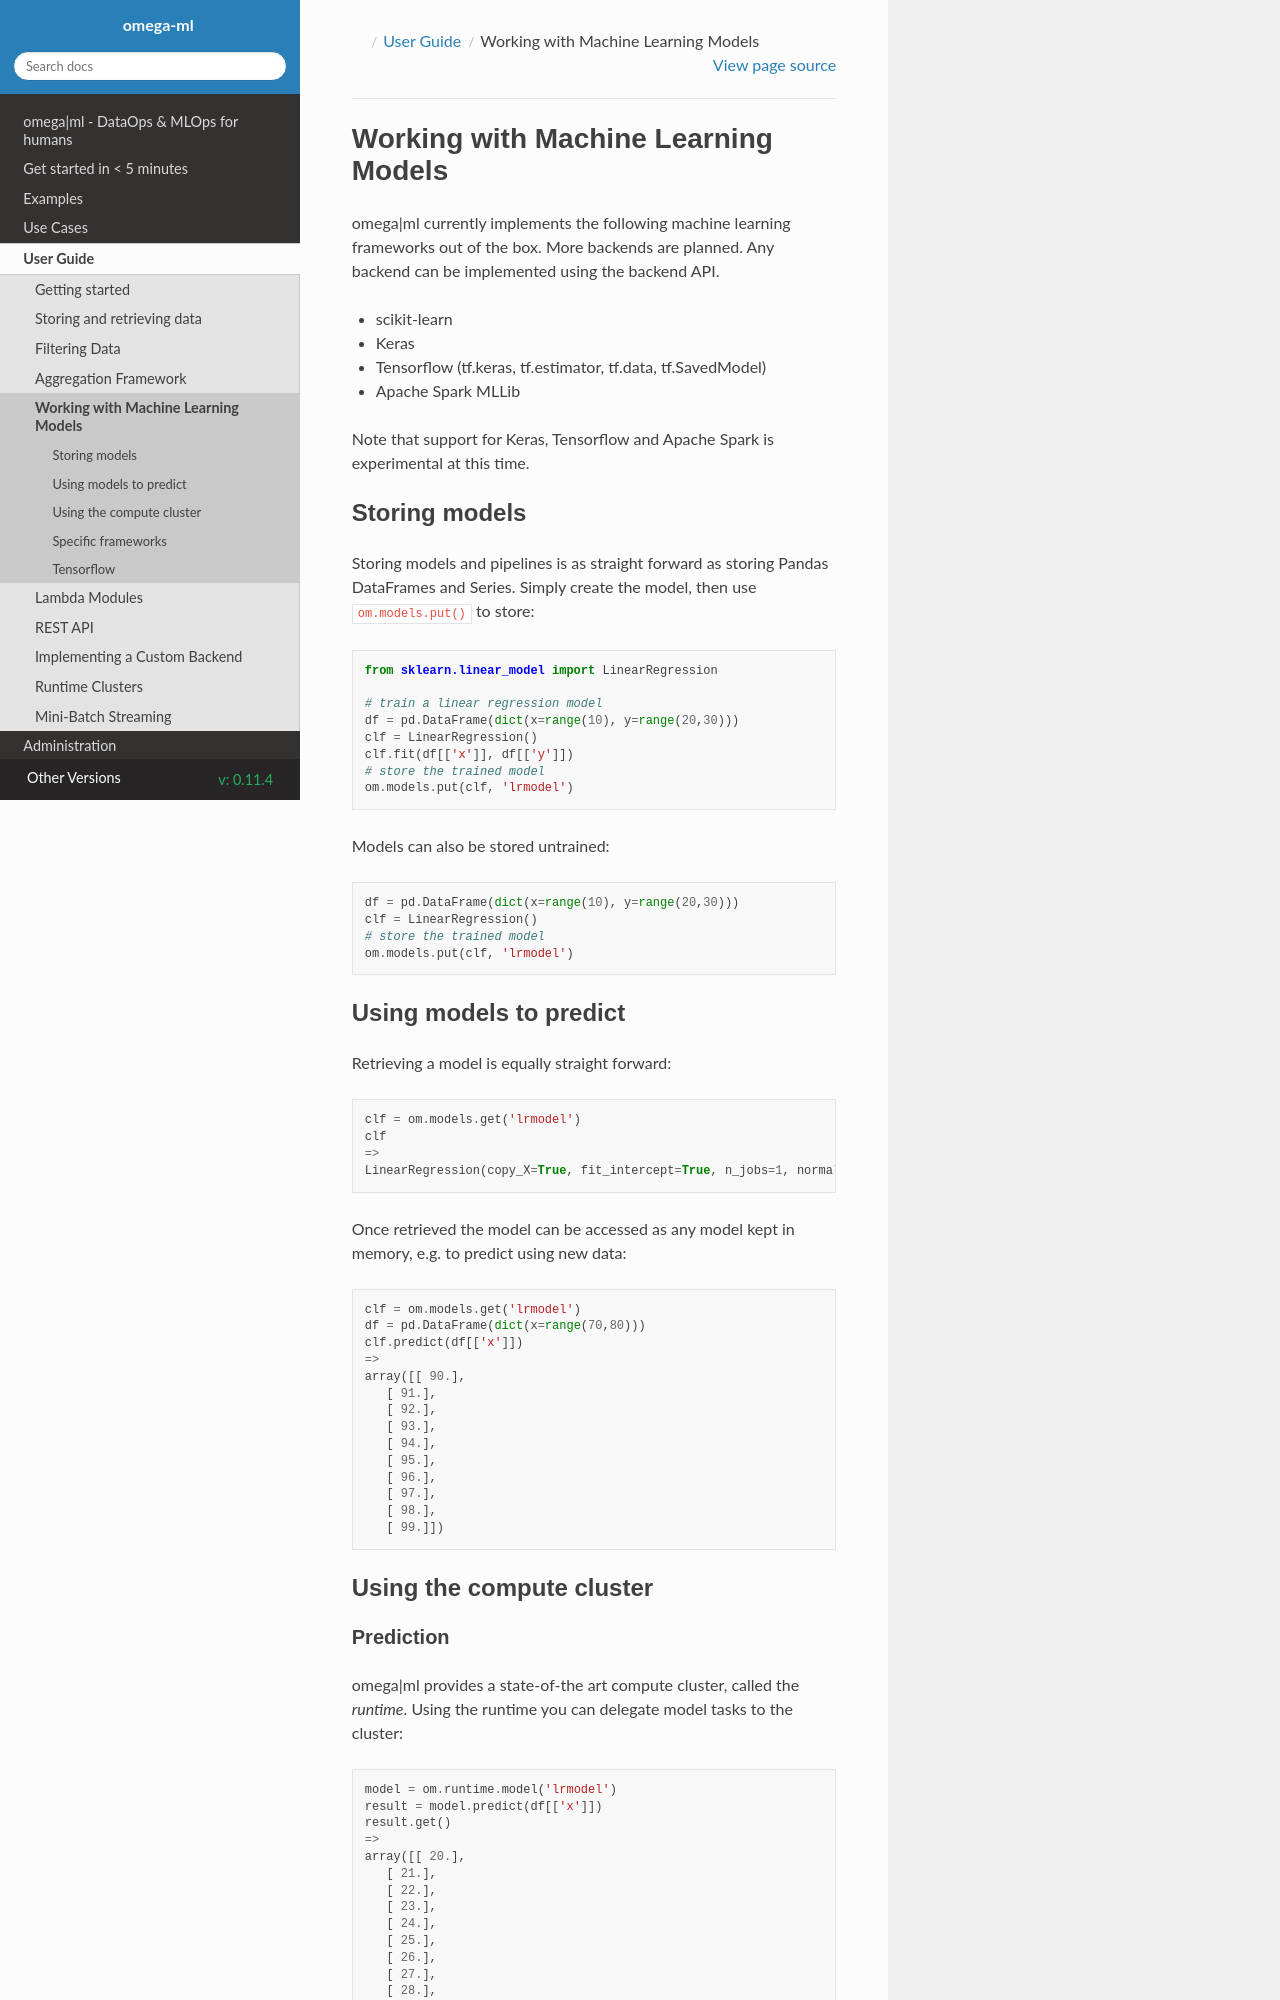

repository: omegaml/omegaml · page: docs/build/html/0.11.4/guide/modelstore.html · generator: sphinx

Working with Machine Learning Models
====================================

omega|ml currently implements the following machine learning frameworks out of the box. More backends are planned.
Any backend can be implemented using the backend API.

* scikit-learn
* Keras
* Tensorflow (tf.keras, tf.estimator, tf.data, tf.SavedModel)
* Apache Spark MLLib

Note that support for Keras, Tensorflow and Apache Spark is experimental at this time.

Storing models
--------------

Storing models and pipelines is as straight forward as storing Pandas DataFrames and Series.
Simply create the model, then use :code:`om.models.put()` to store:

.. code::

    from sklearn.linear_model import LinearRegression

    # train a linear regression model
    df = pd.DataFrame(dict(x=range(10), y=range(20,30)))
    clf = LinearRegression()
    clf.fit(df[['x']], df[['y']])
    # store the trained model
    om.models.put(clf, 'lrmodel')
    
Models can also be stored untrained:

.. code::

    df = pd.DataFrame(dict(x=range(10), y=range(20,30)))
    clf = LinearRegression()
    # store the trained model
    om.models.put(clf, 'lrmodel')
